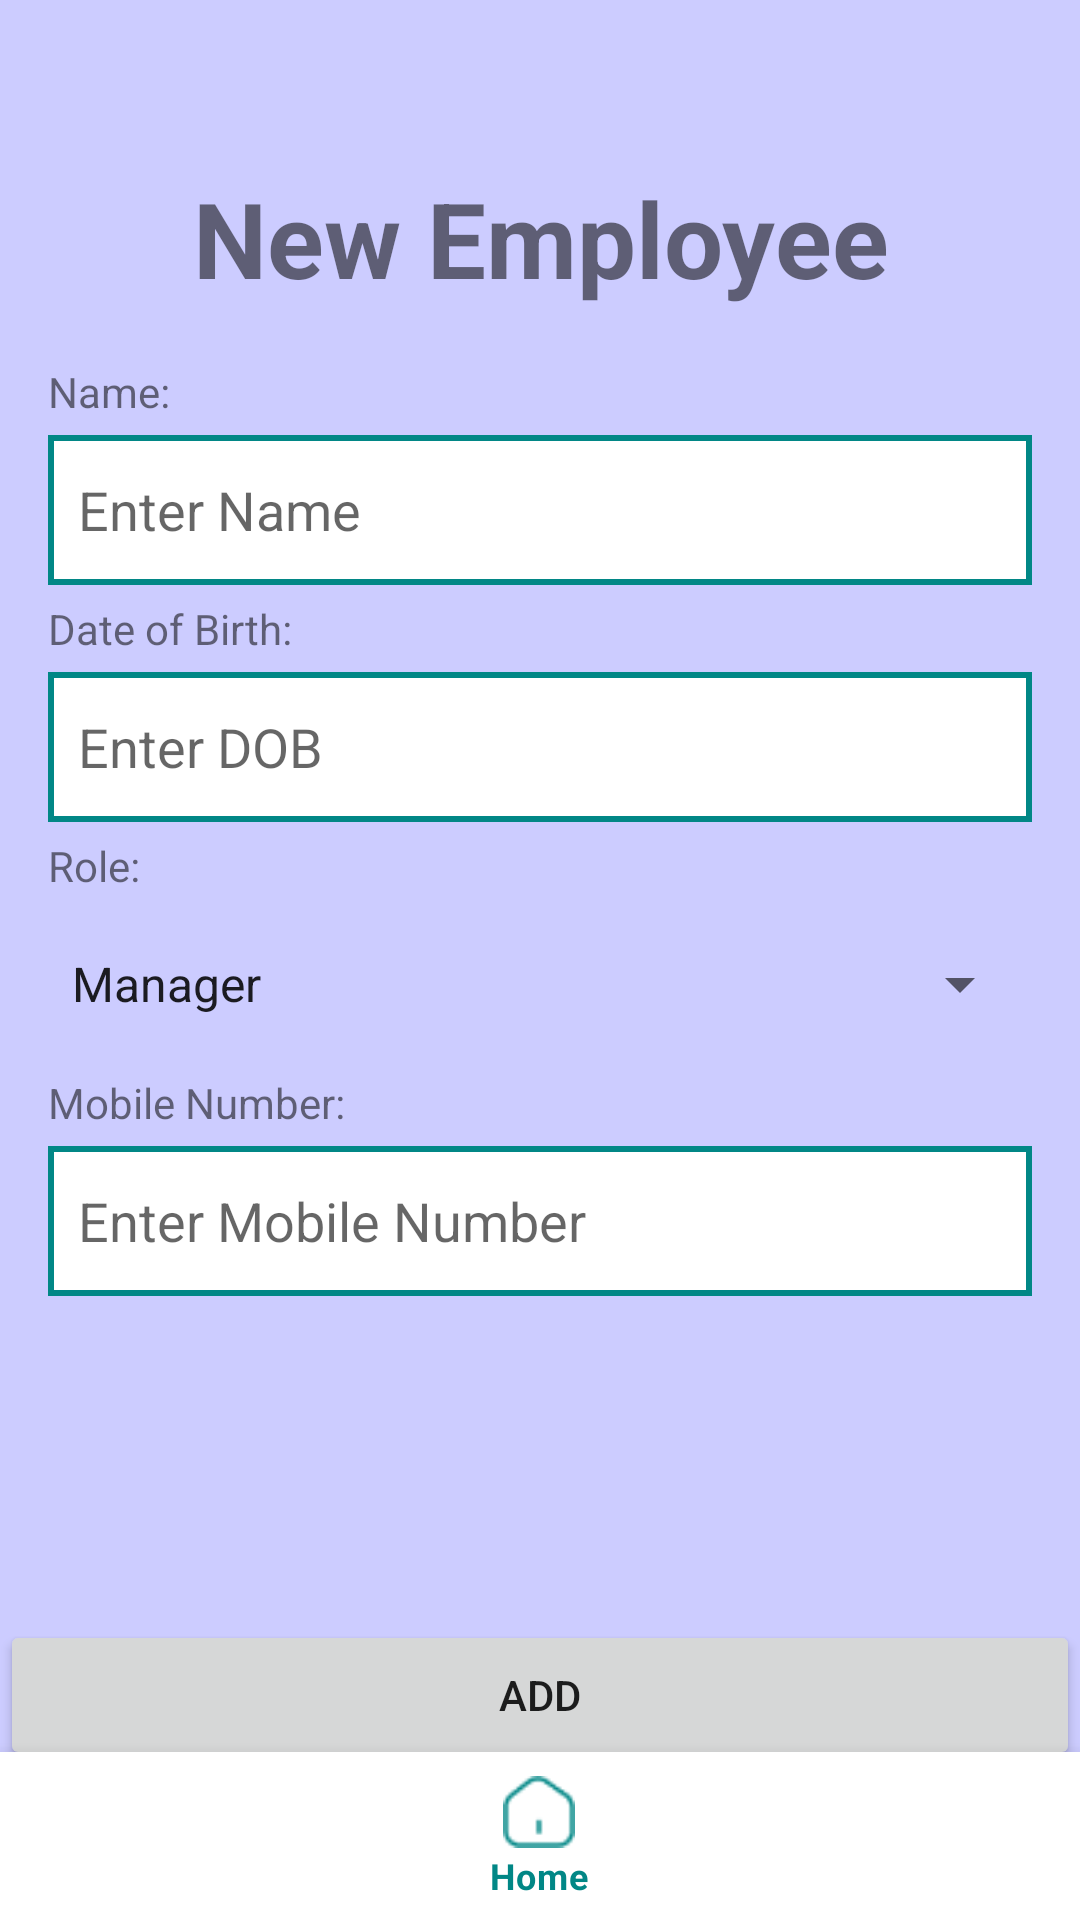

Produce the Android XML layout that renders to this screen, including the resource entries it uses.
<!-- AndroidManifest.xml: application theme Theme.GrowWise -->
<!-- res/layout/activity_new_employee.xml -->
<?xml version="1.0" encoding="utf-8"?>
<androidx.constraintlayout.widget.ConstraintLayout xmlns:android="http://schemas.android.com/apk/res/android"
    xmlns:app="http://schemas.android.com/apk/res-auto"
    android:id="@+id/container"
    android:layout_width="match_parent"
    android:layout_height="match_parent"
    android:background="@color/background"
    android:paddingTop="?attr/actionBarSize">
    <RelativeLayout xmlns:tools="http://schemas.android.com/tools"
        android:layout_height="match_parent"
        android:layout_width="match_parent"
        android:orientation="vertical"
        android:layout_marginBottom="50dp"
        xmlns:android="http://schemas.android.com/apk/res/android"
        >

        <TextView
            android:layout_width="match_parent"
            android:layout_height="wrap_content"
            android:text="New Employee"
            android:textAlignment="center"
            android:textSize="35sp"
            android:textStyle="bold" />

        <ScrollView
            android:layout_width="match_parent"
            android:layout_height="match_parent"
            android:layout_marginVertical="60dp">
            <LinearLayout
                android:layout_width="match_parent"
                android:layout_height="wrap_content"
                android:orientation="vertical"
                >
                <TextView
                    android:id="@+id/complaintBlock"
                    android:layout_width="wrap_content"
                    android:layout_height="wrap_content"
                    android:text="Name:"
                    android:layout_marginTop="5dp"
                    android:layout_marginStart="16dp"
                    android:layout_marginEnd="16dp"/>

                <EditText
                    android:id="@+id/nameET"
                    android:layout_width="match_parent"
                    android:layout_height="50dp"
                    android:hint="Enter Name"
                    android:background="@drawable/bordered"
                    android:paddingStart="10dp"
                    android:layout_marginTop="5dp"
                    android:layout_marginStart="16dp"
                    android:layout_marginEnd="16dp"/>

                <TextView
                    android:id="@+id/complaintPhoneNumber"
                    android:layout_width="wrap_content"
                    android:layout_height="wrap_content"
                    android:text="Date of Birth:"
                    android:layout_marginTop="5dp"
                    android:layout_marginStart="16dp"
                    android:layout_marginEnd="16dp"/>

                <EditText
                    android:id="@+id/complaintPhoneNumberET"
                    android:layout_width="match_parent"
                    android:layout_height="50dp"
                    android:hint="Enter DOB"
                    android:background="@drawable/bordered"
                    android:paddingStart="10dp"
                    android:layout_marginTop="5dp"
                    android:layout_marginStart="16dp"
                    android:layout_marginEnd="16dp"/>

                <TextView
                    android:id="@+id/roleTV"
                    android:layout_width="wrap_content"
                    android:layout_height="wrap_content"
                    android:text="Role:"
                    android:layout_marginTop="5dp"
                    android:layout_marginStart="16dp"
                    android:layout_marginEnd="16dp"/>

                <Spinner
                    android:id="@+id/complaintBlockSpinner"
                    android:layout_width="match_parent"
                    android:layout_height="50dp"
                    android:layout_marginTop="5dp"
                    android:layout_marginStart="16dp"
                    android:layout_marginEnd="16dp"
                    android:entries="@array/staff_professions"
                    />

                <TextView
                    android:id="@+id/issueDesc"
                    android:layout_width="wrap_content"
                    android:layout_height="wrap_content"
                    android:text="Mobile Number:"
                    android:layout_marginTop="5dp"
                    android:layout_marginStart="16dp"
                    android:layout_marginEnd="16dp"/>

                <EditText
                    android:id="@+id/issueDescET"
                    android:layout_width="match_parent"
                    android:layout_height="50dp"
                    android:inputType="textMultiLine"
                    android:hint="Enter Mobile Number"
                    android:background="@drawable/bordered"
                    android:paddingStart="10dp"
                    android:layout_marginTop="5dp"
                    android:layout_marginStart="16dp"
                    android:layout_marginEnd="16dp"/>
            </LinearLayout>
        </ScrollView>


        <Button
            android:layout_width="match_parent"
            android:layout_height="50dp"
            android:layout_alignParentBottom= "true"
            android:text="Add"
            android:id="@+id/addNewEmployee"
            />

    </RelativeLayout>
    <com.google.android.material.bottomnavigation.BottomNavigationView
        android:id="@+id/nav_view"
        android:layout_width="0dp"
        android:layout_height="wrap_content"
        android:layout_marginStart="0dp"
        android:layout_marginEnd="0dp"
        android:background="?android:attr/windowBackground"
        app:layout_constraintBottom_toBottomOf="parent"
        app:layout_constraintLeft_toLeftOf="parent"
        app:layout_constraintRight_toRightOf="parent"
        app:menu="@menu/bottom_nav_menu" />

</androidx.constraintlayout.widget.ConstraintLayout>
<!-- resources referenced by this layout -->
<resources>
  <string-array name="staff_professions">
          <item>Manager</item>
          <item>Supervisor</item>
          <item>Worker</item>
      </string-array>
  <color name="background">#CCCCFF</color>
  <!-- drawable bordered (drawable) -->
  <?xml version="1.0" encoding="utf-8"?>
  <layer-list xmlns:android="http://schemas.android.com/apk/res/android">
      
      <item android:drawable="@android:color/white" />
  
      
      <item>
          <shape>
              <solid android:color="@android:color/transparent" />
              <stroke
                  android:width="2dp"
              android:color="@color/main" />
          </shape>
      </item>
  </layer-list>
  <style name="Theme.GrowWise" parent="Theme.MaterialComponents.DayNight.DarkActionBar">
          
          <item name="colorPrimary">@color/main</item>
          <item name="colorPrimaryVariant">@color/purple_700</item>
          <item name="colorOnPrimary">@color/white</item>
          
          <item name="colorSecondary">@color/teal_200</item>
          <item name="colorSecondaryVariant">@color/teal_700</item>
          <item name="colorOnSecondary">@color/black</item>
          
          <item name="android:statusBarColor">?attr/colorPrimary</item>
          
      </style>
  <color name="main">#FF018786</color>
  <color name="purple_700">#FF3700B3</color>
  <color name="white">#FFFFFFFF</color>
  <color name="teal_200">#FF03DAC5</color>
  <color name="teal_700">#FF018786</color>
  <color name="black">#FF000000</color>
</resources>
